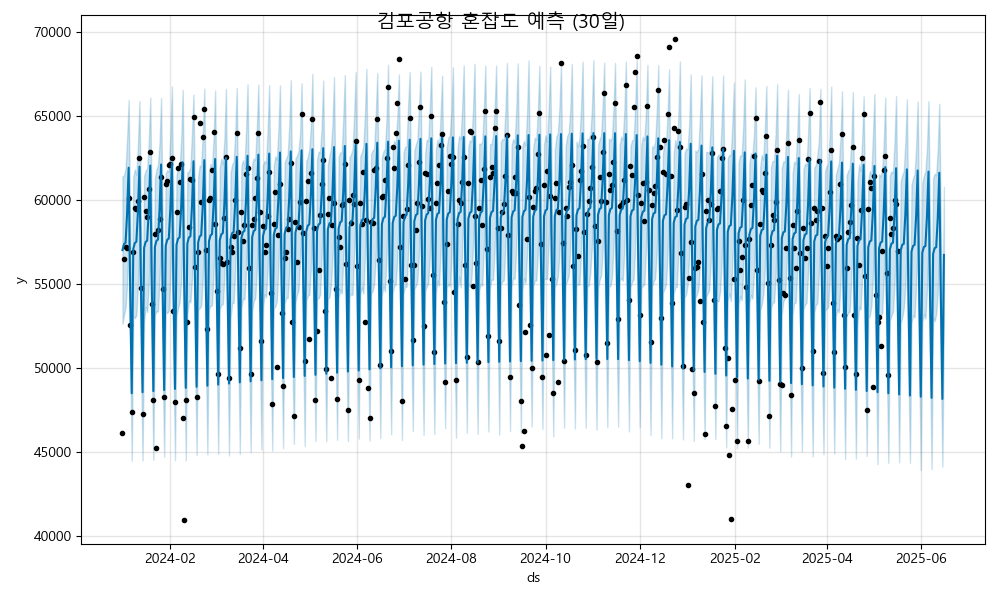

The file beside this chart, header and first rows:
ds, yhat, yhat_lower, yhat_upper
2024-01-01, 57024, 52628, 61412
2024-01-02, 57378, 53161, 61479
2024-01-03, 57456, 53581, 61876
2024-01-04, 59211, 54980, 63680
2024-01-05, 61934, 57683, 65978
2024-01-06, 54534, 50785, 58709
2024-01-07, 48483, 44462, 52641
2024-01-08, 57089, 53104, 61369
2024-01-09, 57443, 52962, 61836
2024-01-10, 57520, 53130, 61521
2024-01-11, 59276, 54911, 63285
2024-01-12, 61999, 57481, 65919
2024-01-13, 54599, 50380, 58643
2024-01-14, 48548, 44478, 52638
2024-01-15, 57154, 52742, 61449
2024-01-16, 57508, 53651, 61771
2024-01-17, 57585, 53326, 61877
2024-01-18, 59341, 54976, 63388
2024-01-19, 62064, 57867, 66120
2024-01-20, 54663, 50372, 58904
2024-01-21, 48613, 44519, 52753
2024-01-22, 57218, 53149, 61303
2024-01-23, 57572, 53377, 61817
2024-01-24, 57650, 53354, 62094
2024-01-25, 59405, 55241, 63406
2024-01-26, 62128, 57664, 66099
2024-01-27, 54728, 50424, 58943
2024-01-28, 48677, 44703, 53195
2024-01-29, 57283, 53368, 61598
2024-01-30, 57637, 53263, 61786
2024-01-31, 57715, 53431, 61691
2024-02-01, 59470, 55509, 63872
2024-02-02, 62193, 57915, 66780
2024-02-03, 54793, 50627, 59103
2024-02-04, 48742, 44500, 53095
2024-02-05, 57348, 53119, 61463
2024-02-06, 57702, 53570, 62000
2024-02-07, 57779, 53914, 61935
2024-02-08, 59535, 55103, 63560
2024-02-09, 62258, 58178, 66574
2024-02-10, 54858, 50701, 59063
2024-02-11, 48807, 44480, 52825
2024-02-12, 57413, 53142, 61664
2024-02-13, 57767, 54013, 61699
2024-02-14, 57844, 53908, 61951
2024-02-15, 59600, 55247, 63987
2024-02-16, 62323, 58030, 66297
2024-02-17, 54922, 50992, 59193
2024-02-18, 48872, 44803, 53095
2024-02-19, 57477, 53467, 61413
2024-02-20, 57831, 53559, 62069
2024-02-21, 57909, 53706, 62002
2024-02-22, 59664, 55342, 63982
2024-02-23, 62387, 58040, 66653
2024-02-24, 54987, 50609, 59193
2024-02-25, 48936, 44846, 53021
2024-02-26, 57542, 53507, 61675
2024-02-27, 57896, 53686, 62153
2024-02-28, 57974, 53745, 61910
2024-02-29, 59729, 55692, 63704
... 473 more rows
